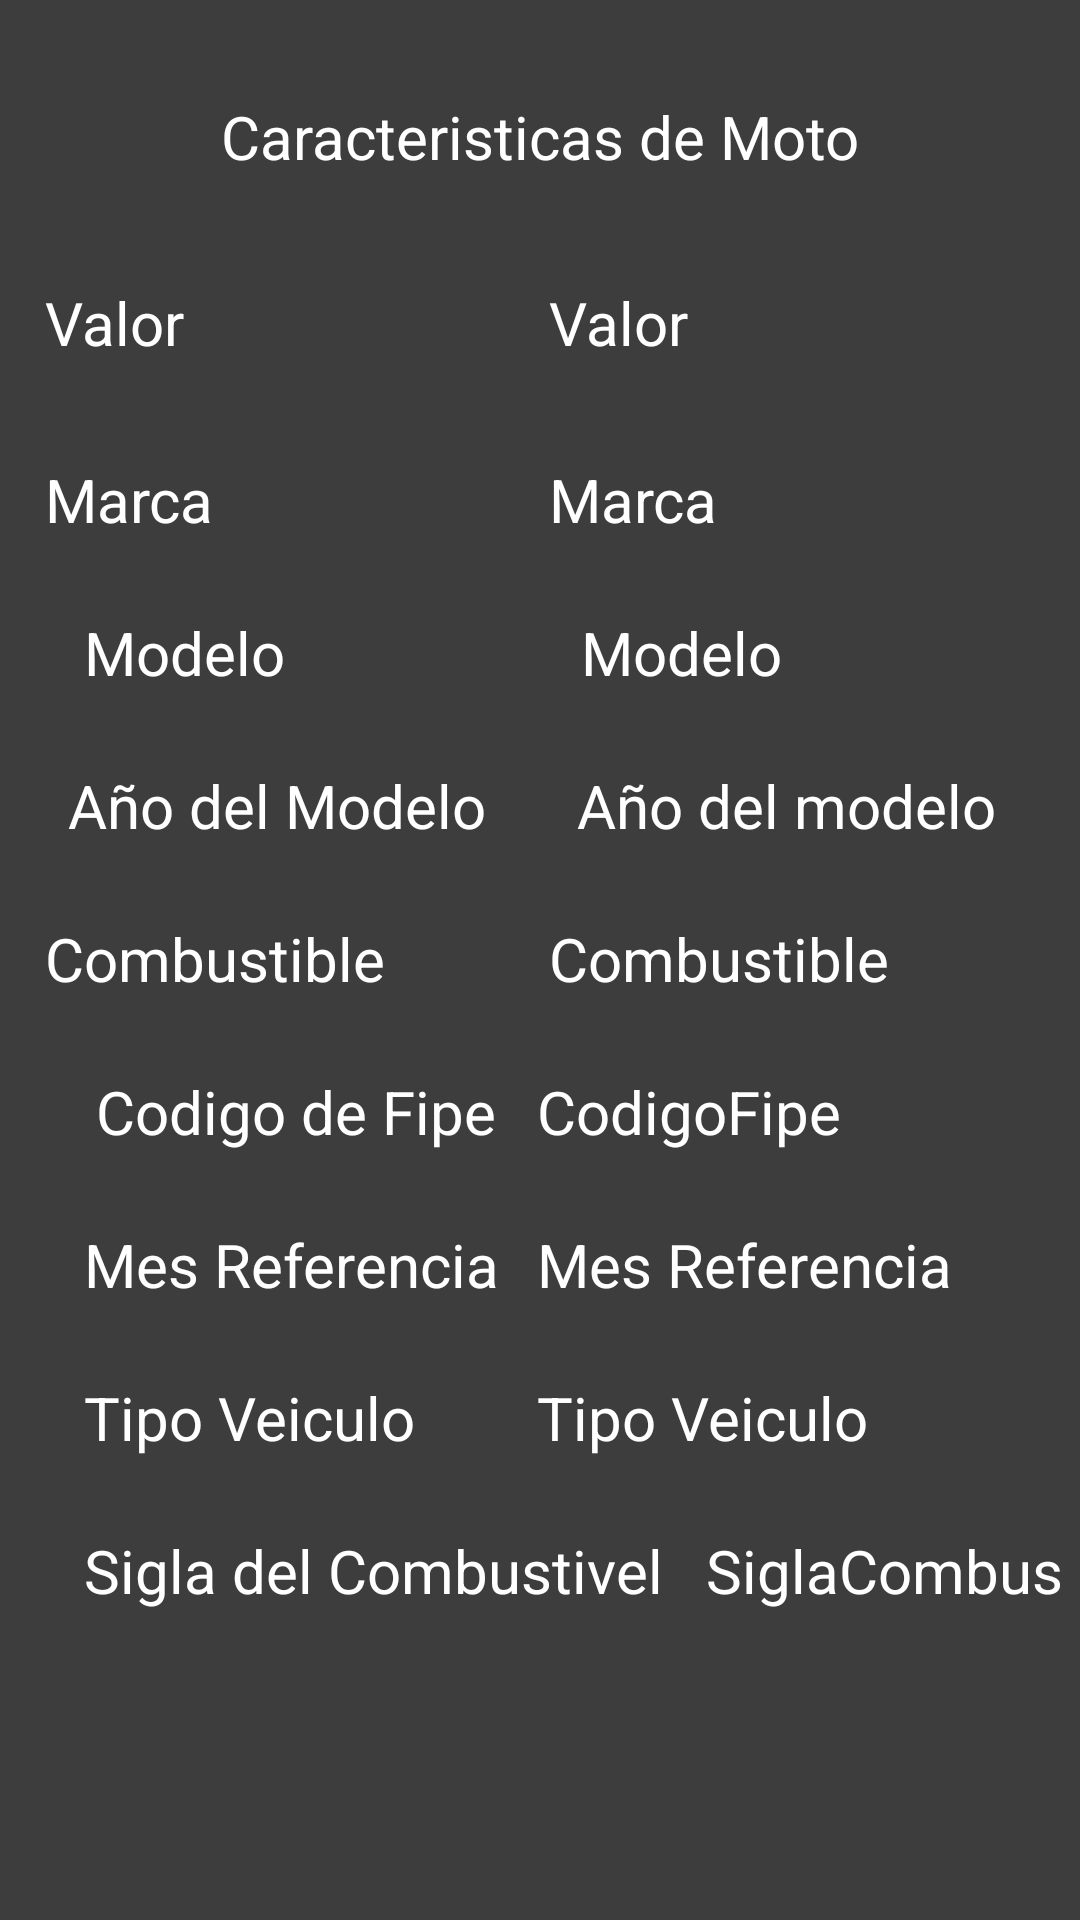

Write the Android layout XML for this screen, with the resource values it uses.
<!-- AndroidManifest.xml: application theme Theme.MotosAPI -->
<!-- res/layout/activity_motos_moto.xml -->
<?xml version="1.0" encoding="utf-8"?>
<androidx.constraintlayout.widget.ConstraintLayout xmlns:android="http://schemas.android.com/apk/res/android"
    xmlns:app="http://schemas.android.com/apk/res-auto"
    xmlns:tools="http://schemas.android.com/tools"
    android:layout_width="match_parent"
    android:layout_height="match_parent"
    android:background="#3d3d3d"
    tools:context=".MotosMoto">


    <TextView
        android:id="@+id/textView4"
        android:layout_width="225dp"
        android:layout_height="34dp"
        android:layout_marginTop="32dp"
        android:text="Caracteristicas de Moto"
        android:textAlignment="center"
        android:textColor="@color/white"
        android:textSize="20dp"
        app:layout_constraintEnd_toEndOf="parent"
        app:layout_constraintStart_toStartOf="parent"
        app:layout_constraintTop_toTopOf="parent" />

    <TextView
        android:id="@+id/textView18"
        android:layout_width="140dp"
        android:layout_height="35dp"
        android:layout_marginTop="28dp"
        android:text="Valor"
        android:textColor="@color/white"
        android:textSize="20sp"
        app:layout_constraintEnd_toStartOf="@+id/tvValorMoto"
        app:layout_constraintHorizontal_bias="0.348"
        app:layout_constraintStart_toStartOf="parent"
        app:layout_constraintTop_toBottomOf="@+id/textView4" />

    <TextView
        android:id="@+id/textView7"
        android:layout_width="140dp"
        android:layout_height="27dp"
        android:layout_marginTop="24dp"
        android:text="Combustible"
        android:textColor="@color/white"
        android:textSize="20sp"
        app:layout_constraintEnd_toStartOf="@+id/tvCombustivelMoto"
        app:layout_constraintHorizontal_bias="0.348"
        app:layout_constraintStart_toStartOf="parent"
        app:layout_constraintTop_toBottomOf="@+id/textView6" />

    <TextView
        android:id="@+id/textView6"
        android:layout_width="140dp"
        android:layout_height="27dp"
        android:layout_marginTop="24dp"
        android:text="Año del Modelo"
        android:textColor="@color/white"
        android:textSize="20sp"
        app:layout_constraintEnd_toEndOf="parent"
        app:layout_constraintHorizontal_bias="0.103"
        app:layout_constraintStart_toStartOf="parent"
        app:layout_constraintTop_toBottomOf="@+id/textView5" />

    <TextView
        android:id="@+id/textView5"
        android:layout_width="140dp"
        android:layout_height="27dp"
        android:layout_marginStart="28dp"
        android:layout_marginTop="24dp"
        android:text="Modelo"
        android:textColor="@color/white"
        android:textSize="20sp"
        app:layout_constraintStart_toStartOf="parent"
        app:layout_constraintTop_toBottomOf="@+id/textView19" />

    <TextView
        android:id="@+id/textView8"
        android:layout_width="140dp"
        android:layout_height="27dp"
        android:layout_marginStart="32dp"
        android:layout_marginTop="24dp"
        android:text="Codigo de Fipe"
        android:textColor="@color/white"
        android:textSize="20sp"

        app:layout_constraintEnd_toStartOf="@+id/tvCodigoFipeMoto"
        app:layout_constraintHorizontal_bias="0.0"
        app:layout_constraintStart_toStartOf="parent"
        app:layout_constraintTop_toBottomOf="@+id/textView7" />

    <TextView
        android:id="@+id/textView9"
        android:layout_width="140dp"
        android:layout_height="27dp"
        android:layout_marginStart="28dp"
        android:layout_marginTop="24dp"
        android:text="Mes Referencia"
        android:textColor="@color/white"
        android:textSize="20sp"
        app:layout_constraintStart_toStartOf="parent"
        app:layout_constraintTop_toBottomOf="@+id/textView8" />

    <TextView
        android:id="@+id/tvValorMoto"
        android:layout_width="157dp"
        android:layout_height="35dp"
        android:layout_marginTop="28dp"
        android:text="Valor"
        android:textColor="@color/white"
        android:textSize="20sp"
        app:layout_constraintEnd_toEndOf="parent"
        app:layout_constraintHorizontal_bias="0.901"
        app:layout_constraintStart_toStartOf="parent"
        app:layout_constraintTop_toBottomOf="@+id/textView4" />

    <TextView
        android:id="@+id/tvModeloMoto"
        android:layout_width="157dp"
        android:layout_height="27dp"
        android:layout_marginTop="24dp"
        android:text="Modelo"
        android:textColor="@color/white"
        android:textSize="20sp"
        app:layout_constraintEnd_toEndOf="parent"
        app:layout_constraintHorizontal_bias="0.735"
        app:layout_constraintStart_toEndOf="@+id/textView5"
        app:layout_constraintTop_toBottomOf="@+id/tvMarcaMoto" />

    <TextView
        android:id="@+id/tvSiglaCombustivelMoto"
        android:layout_width="124dp"
        android:layout_height="27dp"
        android:layout_marginTop="24dp"
        android:text="SiglaCombustivel"
        android:textColor="@color/white"
        android:textSize="20sp"
        app:layout_constraintEnd_toEndOf="parent"
        app:layout_constraintHorizontal_bias="0.739"
        app:layout_constraintStart_toEndOf="@+id/textView11"
        app:layout_constraintTop_toBottomOf="@+id/tvTipoVeiculoMoto" />

    <TextView
        android:id="@+id/tvMesReferenciaMoto"
        android:layout_width="157dp"
        android:layout_height="27dp"
        android:layout_marginTop="24dp"
        android:layout_marginEnd="24dp"
        android:text="Mes Referencia"
        android:textColor="@color/white"
        android:textSize="20sp"
        app:layout_constraintEnd_toEndOf="parent"
        app:layout_constraintTop_toBottomOf="@+id/tvCodigoFipeMoto" />

    <TextView
        android:id="@+id/tvAnoModeloMoto"
        android:layout_width="157dp"
        android:layout_height="27dp"
        android:layout_marginTop="24dp"
        android:text="Año del modelo"
        android:textColor="@color/white"
        android:textSize="20sp"
        app:layout_constraintEnd_toEndOf="parent"
        app:layout_constraintHorizontal_bias="0.737"
        app:layout_constraintStart_toEndOf="@+id/textView6"
        app:layout_constraintTop_toBottomOf="@+id/tvModeloMoto" />

    <TextView
        android:id="@+id/tvTipoVeiculoMoto"
        android:layout_width="157dp"
        android:layout_height="27dp"
        android:layout_marginTop="24dp"
        android:layout_marginEnd="24dp"
        android:text="Tipo Veiculo"
        android:textColor="@color/white"
        android:textSize="20sp"
        app:layout_constraintEnd_toEndOf="parent"
        app:layout_constraintTop_toBottomOf="@+id/tvMesReferenciaMoto" />

    <TextView
        android:id="@+id/tvMarcaMoto"
        android:layout_width="157dp"
        android:layout_height="27dp"
        android:layout_marginTop="24dp"
        android:text="Marca"
        android:textColor="@color/white"
        android:textSize="20sp"
        app:layout_constraintEnd_toEndOf="parent"
        app:layout_constraintHorizontal_bias="0.901"
        app:layout_constraintStart_toStartOf="parent"
        app:layout_constraintTop_toBottomOf="@+id/tvValorMoto" />

    <TextView
        android:id="@+id/tvCombustivelMoto"
        android:layout_width="157dp"
        android:layout_height="27dp"
        android:layout_marginTop="24dp"
        android:text="Combustible"
        android:textColor="@color/white"
        android:textSize="20sp"
        app:layout_constraintEnd_toEndOf="parent"
        app:layout_constraintHorizontal_bias="0.901"
        app:layout_constraintStart_toStartOf="parent"
        app:layout_constraintTop_toBottomOf="@+id/tvAnoModeloMoto" />

    <TextView
        android:id="@+id/tvCodigoFipeMoto"
        android:layout_width="157dp"
        android:layout_height="27dp"
        android:layout_marginTop="24dp"
        android:layout_marginEnd="24dp"
        android:text="CodigoFipe"
        android:textColor="@color/white"
        android:textSize="20sp"
        app:layout_constraintEnd_toEndOf="parent"
        app:layout_constraintTop_toBottomOf="@+id/tvCombustivelMoto" />

    <TextView
        android:id="@+id/textView11"
        android:layout_width="206dp"
        android:layout_height="28dp"
        android:layout_marginStart="28dp"
        android:layout_marginTop="24dp"
        android:text="Sigla del Combustivel"
        android:textColor="@color/white"
        android:textSize="20sp"
        app:layout_constraintStart_toStartOf="parent"
        app:layout_constraintTop_toBottomOf="@+id/textView10" />

    <TextView
        android:id="@+id/textView10"
        android:layout_width="140dp"
        android:layout_height="27dp"
        android:layout_marginStart="28dp"
        android:layout_marginTop="24dp"
        android:text="Tipo Veiculo"
        android:textColor="@color/white"
        android:textSize="20sp"
        app:layout_constraintStart_toStartOf="parent"
        app:layout_constraintTop_toBottomOf="@+id/textView9" />

    <TextView
        android:id="@+id/textView19"
        android:layout_width="140dp"
        android:layout_height="27dp"
        android:layout_marginTop="24dp"
        android:text="Marca"
        android:textColor="@color/white"
        android:textSize="20sp"
        app:layout_constraintEnd_toStartOf="@+id/tvMarcaMoto"
        app:layout_constraintHorizontal_bias="0.348"
        app:layout_constraintStart_toStartOf="parent"
        app:layout_constraintTop_toBottomOf="@+id/textView18" />

</androidx.constraintlayout.widget.ConstraintLayout>
<!-- resources referenced by this layout -->
<resources>
  <style name="Theme.MotosAPI" parent="Theme.MaterialComponents.DayNight.DarkActionBar">
          
          <item name="colorPrimary">@color/purple_500</item>
          <item name="colorPrimaryVariant">@color/purple_700</item>
          <item name="colorOnPrimary">@color/white</item>
          
          <item name="colorSecondary">@color/teal_200</item>
          <item name="colorSecondaryVariant">@color/teal_700</item>
          <item name="colorOnSecondary">@color/black</item>
          
          <item name="android:statusBarColor" tools:targetApi="l">?attr/colorPrimaryVariant</item>
          
      </style>
  <!-- not gathered from this repository: default colours our renderer supplied (Android Studio template values) -->
  <color name="purple_500">#FF6200EE</color>
  <color name="purple_700">#FF3700B3</color>
  <color name="teal_200">#FF03DAC5</color>
  <color name="teal_700">#FF018786</color>
  <color name="black">#FF000000</color>
  <color name="white">#FFFFFFFF</color>
</resources>
